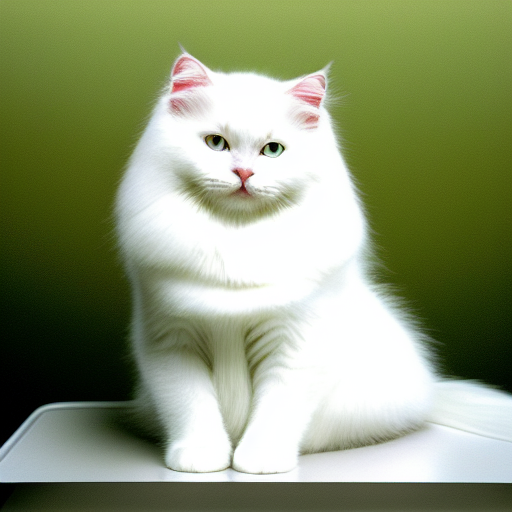
Generation parameters embedded in this image by AUTOMATIC1111 Stable Diffusion web UI or a fork of it (Forge, ...) (PNG 'parameters' text chunk):
<lora:pixhell15Lora_v10:1> a white longhair cat sitting on a bed, frutiger aero, windows xp, 2005
Negative prompt: pixel
Steps: 30, Sampler: Euler a, CFG scale: 7, Seed: 1193531214, Size: 512x512, Model hash: fe4efff1e1, Model: model, Lora hashes: "pixhell15Lora_v10: a36c7a9fdd07", Version: v1.4.0